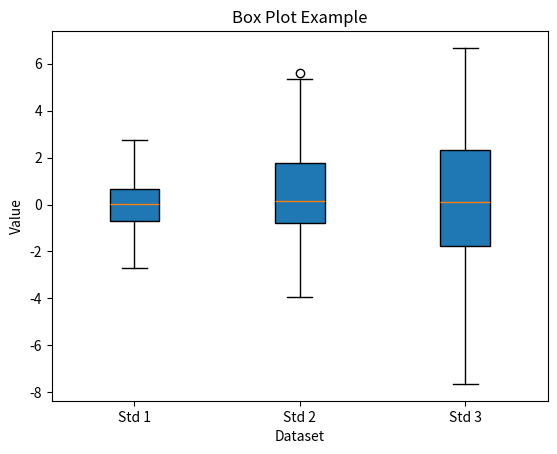

The script that saved this image:
import numpy as np
import matplotlib.pyplot as plt

data = [np.random.normal(0, std, 100) for std in range(1, 4)]

fig, ax = plt.subplots()
ax.boxplot(data, vert=True, patch_artist=True)
ax.set_title('Box Plot Example')
ax.set_xlabel('Dataset')
ax.set_ylabel('Value')
ax.set_xticklabels(['Std 1', 'Std 2', 'Std 3'])
plt.show()
